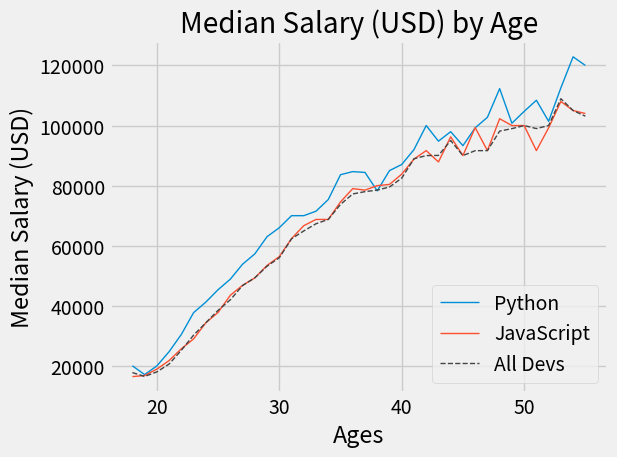

Write Python code to recreate this figure.
import matplotlib.pyplot as plt

#Link to matplotlib style sheets: https://matplotlib.org/stable/gallery/style_sheets/style_sheets_reference.html

# To get all available styles
# print(plt.style.available)

# Output: 
# ['Solarize_Light2', '_classic_test_patch', '_mpl-gallery', '_mpl-gallery-nogrid', 'bmh', 'classic', 
# 'dark_background', 'fast', 'fivethirtyeight', 'ggplot', 'grayscale', 'petroff10', 'seaborn-v0_8', 
# 'seaborn-v0_8-bright', 'seaborn-v0_8-colorblind', 'seaborn-v0_8-dark', 'seaborn-v0_8-dark-palette', 
# 'seaborn-v0_8-darkgrid', 'seaborn-v0_8-deep', 'seaborn-v0_8-muted', 'seaborn-v0_8-notebook', 'seaborn-v0_8-paper', 
# 'seaborn-v0_8-pastel', 'seaborn-v0_8-poster', 'seaborn-v0_8-talk', 'seaborn-v0_8-ticks', 'seaborn-v0_8-white', 
# 'seaborn-v0_8-whitegrid', 'tableau-colorblind10']

plt.style.use('fivethirtyeight')

ages_x = [18, 19, 20, 21, 22, 23, 24, 25, 26, 27, 28, 29, 30, 31, 32, 33, 34, 35,
          36, 37, 38, 39, 40, 41, 42, 43, 44, 45, 46, 47, 48, 49, 50, 51, 52, 53, 54, 55]

py_dev_y = [20046, 17100, 20000, 24744, 30500, 37732, 41247, 45372, 48876, 53850, 57287, 63016, 65998, 70003, 70000, 71496, 75370, 83640, 84666,
            84392, 78254, 85000, 87038, 91991, 100000, 94796, 97962, 93302, 99240, 102736, 112285, 100771, 104708, 108423, 101407, 112542, 122870, 120000]
plt.plot(ages_x, py_dev_y, lw = '1', label='Python')

js_dev_y = [16446, 16791, 18942, 21780, 25704, 29000, 34372, 37810, 43515, 46823, 49293, 53437, 56373, 62375, 66674, 68745, 68746, 74583, 79000,
            78508, 79996, 80403, 83820, 88833, 91660, 87892, 96243, 90000, 99313, 91660, 102264, 100000, 100000, 91660, 99240, 108000, 105000, 104000]
plt.plot(ages_x, js_dev_y, lw = '1', label='JavaScript')

dev_y = [17784, 16500, 18012, 20628, 25206, 30252, 34368, 38496, 42000, 46752, 49320, 53200, 56000, 62316, 64928, 67317, 68748, 73752, 77232,
         78000, 78508, 79536, 82488, 88935, 90000, 90056, 95000, 90000, 91633, 91660, 98150, 98964, 100000, 98988, 100000, 108923, 105000, 103117]
plt.plot(ages_x, dev_y, color='#444444', linestyle='--', lw = '1', label='All Devs')

plt.xlabel('Ages')
plt.ylabel('Median Salary (USD)')
plt.title('Median Salary (USD) by Age')

# Legend is used when we want to show multiple  
# plots in a single graph
plt.legend(loc="lower right")

# On some display the padding is not correct so we use this
plt.tight_layout()

# plt.savefig('plot.png')

plt.show()